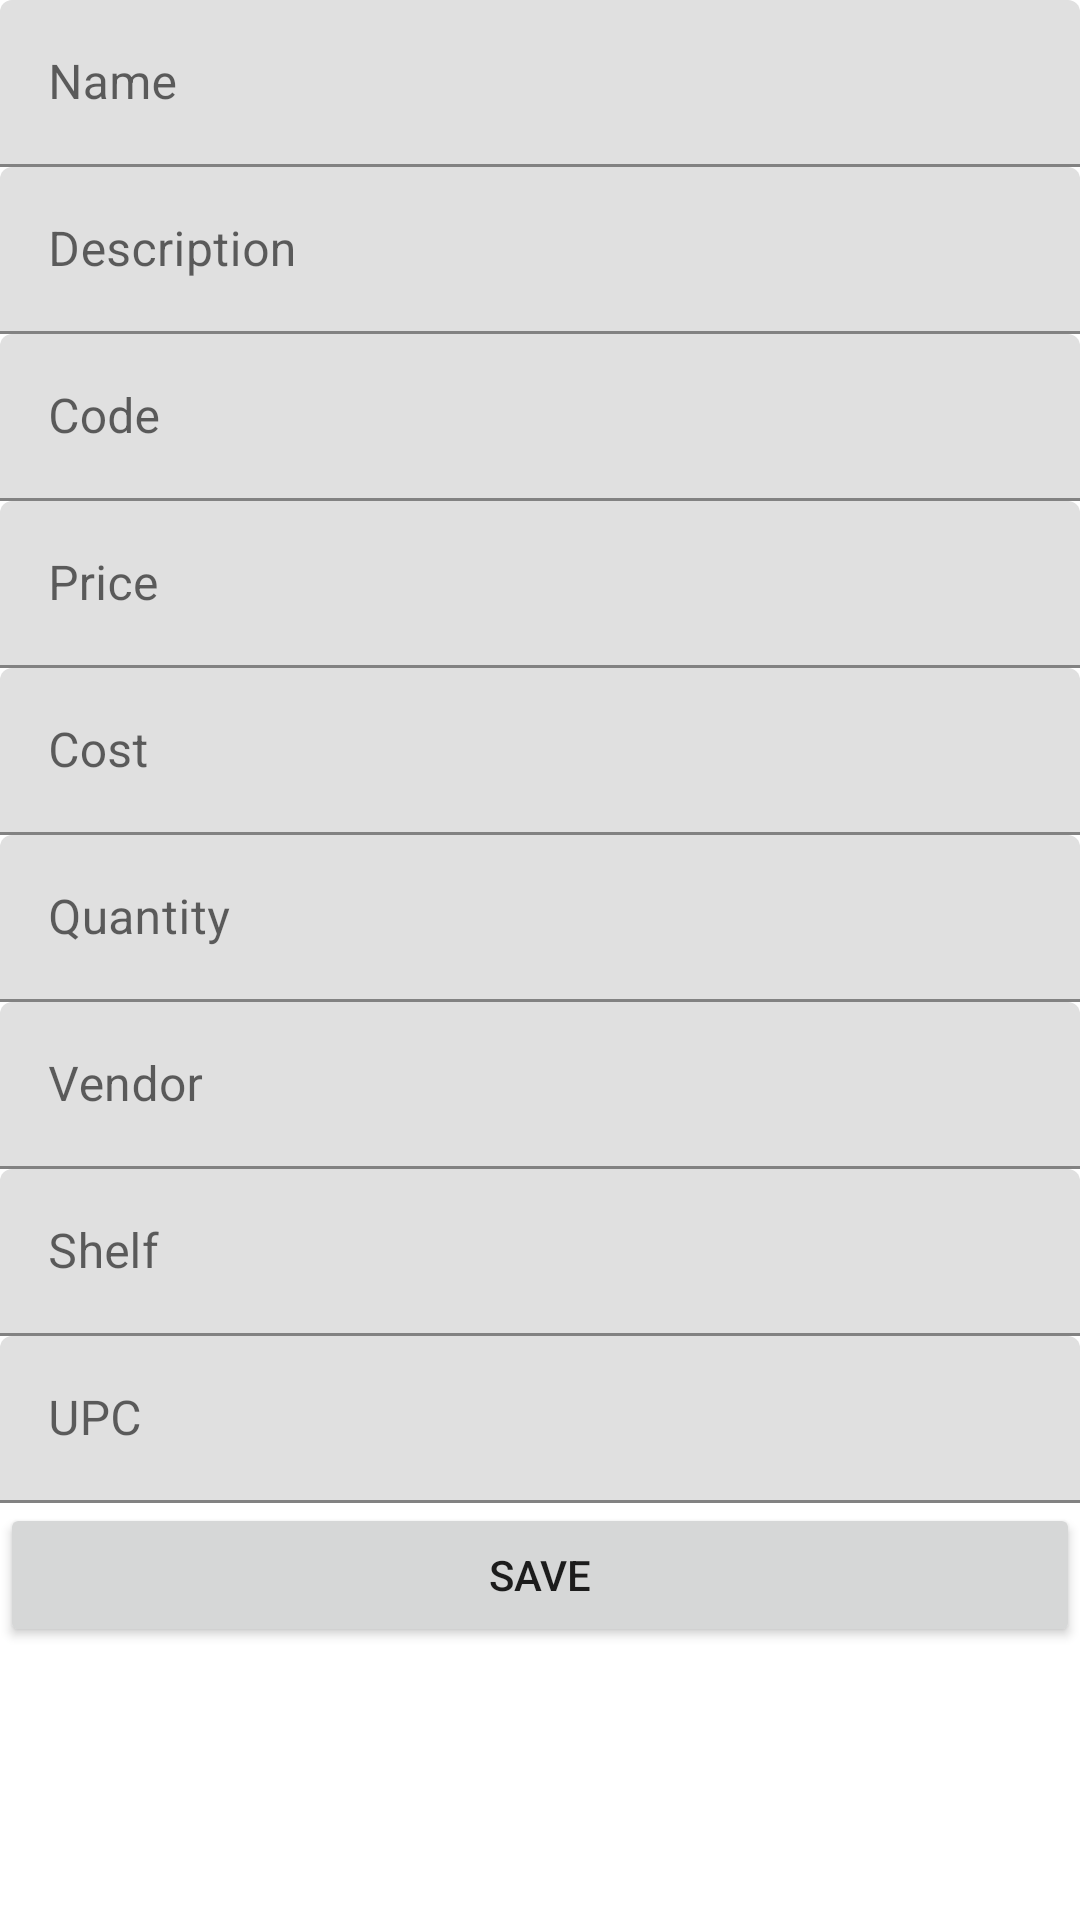

Write the Android layout XML for this screen, with the resource values it uses.
<!-- AndroidManifest.xml: application theme Theme.CS402Final -->
<!-- res/layout/activity_item.xml -->
<?xml version="1.0" encoding="utf-8"?>
<androidx.constraintlayout.widget.ConstraintLayout xmlns:android="http://schemas.android.com/apk/res/android"
    xmlns:app="http://schemas.android.com/apk/res-auto"
    xmlns:tools="http://schemas.android.com/tools"
    android:layout_width="match_parent"
    android:layout_height="match_parent"
    tools:context=".activities.ItemActivity">

    <ScrollView
        android:id="@+id/scrollView2"
        android:layout_width="0dp"
        android:layout_height="0dp"
        app:layout_constraintBottom_toBottomOf="parent"
        app:layout_constraintEnd_toEndOf="parent"
        app:layout_constraintHorizontal_bias="0.0"
        app:layout_constraintStart_toStartOf="parent"
        app:layout_constraintTop_toTopOf="parent"
        app:layout_constraintVertical_bias="1.0">

        <LinearLayout
            android:layout_width="match_parent"
            android:layout_height="wrap_content"
            android:orientation="vertical">

            <com.google.android.material.textfield.TextInputLayout
                android:id="@+id/ItemNameLayout"
                android:layout_width="match_parent"
                android:layout_height="match_parent">

                <com.google.android.material.textfield.TextInputEditText
                    android:id="@+id/ItemName"
                    android:layout_width="match_parent"
                    android:layout_height="wrap_content"
                    android:hint="Name"
                    android:imeOptions="actionNext"
                    android:inputType="text"
                    android:singleLine="true" />
            </com.google.android.material.textfield.TextInputLayout>

            <com.google.android.material.textfield.TextInputLayout
                android:id="@+id/ItemDescriptionLayout"
                android:layout_width="match_parent"
                android:layout_height="match_parent">

                <com.google.android.material.textfield.TextInputEditText
                    android:id="@+id/ItemDescription"
                    android:layout_width="match_parent"
                    android:layout_height="wrap_content"
                    android:hint="Description"
                    android:imeOptions="actionNext"
                    android:inputType="text"
                    android:singleLine="true" />
            </com.google.android.material.textfield.TextInputLayout>

            <com.google.android.material.textfield.TextInputLayout
                android:id="@+id/ItemCodeLayout"
                android:layout_width="match_parent"
                android:layout_height="match_parent">

                <com.google.android.material.textfield.TextInputEditText
                    android:id="@+id/ItemCode"
                    android:layout_width="match_parent"
                    android:layout_height="wrap_content"
                    android:hint="Code"
                    android:imeOptions="actionNext"
                    android:inputType="text"
                    android:singleLine="true" />
            </com.google.android.material.textfield.TextInputLayout>

            <com.google.android.material.textfield.TextInputLayout
                android:id="@+id/ItemPriceLayout"
                android:layout_width="match_parent"
                android:layout_height="match_parent">

                <com.google.android.material.textfield.TextInputEditText
                    android:id="@+id/ItemPrice"
                    android:layout_width="match_parent"
                    android:layout_height="wrap_content"
                    android:hint="Price"
                    android:imeOptions="actionNext"
                    android:inputType="numberDecimal"
                    android:singleLine="true" />
            </com.google.android.material.textfield.TextInputLayout>

            <com.google.android.material.textfield.TextInputLayout
                android:id="@+id/ItemCostLayout"
                android:layout_width="match_parent"
                android:layout_height="match_parent">

                <com.google.android.material.textfield.TextInputEditText
                    android:id="@+id/ItemCost"
                    android:layout_width="match_parent"
                    android:layout_height="wrap_content"
                    android:hint="Cost"
                    android:imeOptions="actionNext"
                    android:inputType="numberDecimal"
                    android:singleLine="true" />

            </com.google.android.material.textfield.TextInputLayout>

            <com.google.android.material.textfield.TextInputLayout
                android:id="@+id/ItemQtyLayout"
                android:layout_width="match_parent"
                android:layout_height="match_parent">

                <com.google.android.material.textfield.TextInputEditText
                    android:id="@+id/ItemQty"
                    android:layout_width="match_parent"
                    android:layout_height="wrap_content"
                    android:hint="Quantity"
                    android:imeOptions="actionNext"
                    android:inputType="number"
                    android:singleLine="true" />
            </com.google.android.material.textfield.TextInputLayout>

            <com.google.android.material.textfield.TextInputLayout
                android:id="@+id/ItemVendorLayout"
                android:layout_width="match_parent"
                android:layout_height="match_parent">

                <com.google.android.material.textfield.TextInputEditText
                    android:id="@+id/ItemVendor"
                    android:layout_width="match_parent"
                    android:layout_height="wrap_content"
                    android:hint="Vendor"
                    android:imeOptions="actionNext"
                    android:inputType="text"
                    android:singleLine="true" />
            </com.google.android.material.textfield.TextInputLayout>

            <com.google.android.material.textfield.TextInputLayout
                android:id="@+id/ItemShelfLayout"
                android:layout_width="match_parent"
                android:layout_height="match_parent">

                <com.google.android.material.textfield.TextInputEditText
                    android:id="@+id/ItemShelf"
                    android:layout_width="match_parent"
                    android:layout_height="wrap_content"
                    android:hint="Shelf"
                    android:imeOptions="actionNext"
                    android:inputType="text"
                    android:singleLine="true" />
            </com.google.android.material.textfield.TextInputLayout>

            <com.google.android.material.textfield.TextInputLayout
                android:id="@+id/ItemUPCLayout"
                android:layout_width="match_parent"
                android:layout_height="match_parent">

                <com.google.android.material.textfield.TextInputEditText
                    android:id="@+id/ItemUPC"
                    android:layout_width="match_parent"
                    android:layout_height="wrap_content"
                    android:hint="UPC"
                    android:imeOptions="actionNext"
                    android:inputType="text"
                    android:singleLine="true" />

            </com.google.android.material.textfield.TextInputLayout>

            <Button
                android:id="@+id/SaveButton"
                android:layout_width="match_parent"
                android:layout_height="wrap_content"
                android:text="Save" />

        </LinearLayout>
    </ScrollView>

</androidx.constraintlayout.widget.ConstraintLayout>
<!-- resources referenced by this layout -->
<resources>
  <style name="Theme.CS402Final" parent="Theme.MaterialComponents.DayNight.DarkActionBar">
          
          <item name="colorPrimary">@color/purple_500</item>
          <item name="colorPrimaryVariant">@color/purple_700</item>
          <item name="colorOnPrimary">@color/white</item>
          
          <item name="colorSecondary">@color/teal_200</item>
          <item name="colorSecondaryVariant">@color/teal_700</item>
          <item name="colorOnSecondary">@color/black</item>
          
          <item name="android:statusBarColor" tools:targetApi="l">?attr/colorPrimaryVariant</item>
          
      </style>
  <!-- not gathered from this repository: default colours our renderer supplied (Android Studio template values) -->
  <color name="purple_500">#FF6200EE</color>
  <color name="purple_700">#FF3700B3</color>
  <color name="teal_200">#FF03DAC5</color>
  <color name="teal_700">#FF018786</color>
  <color name="black">#FF000000</color>
  <color name="white">#FFFFFFFF</color>
</resources>
